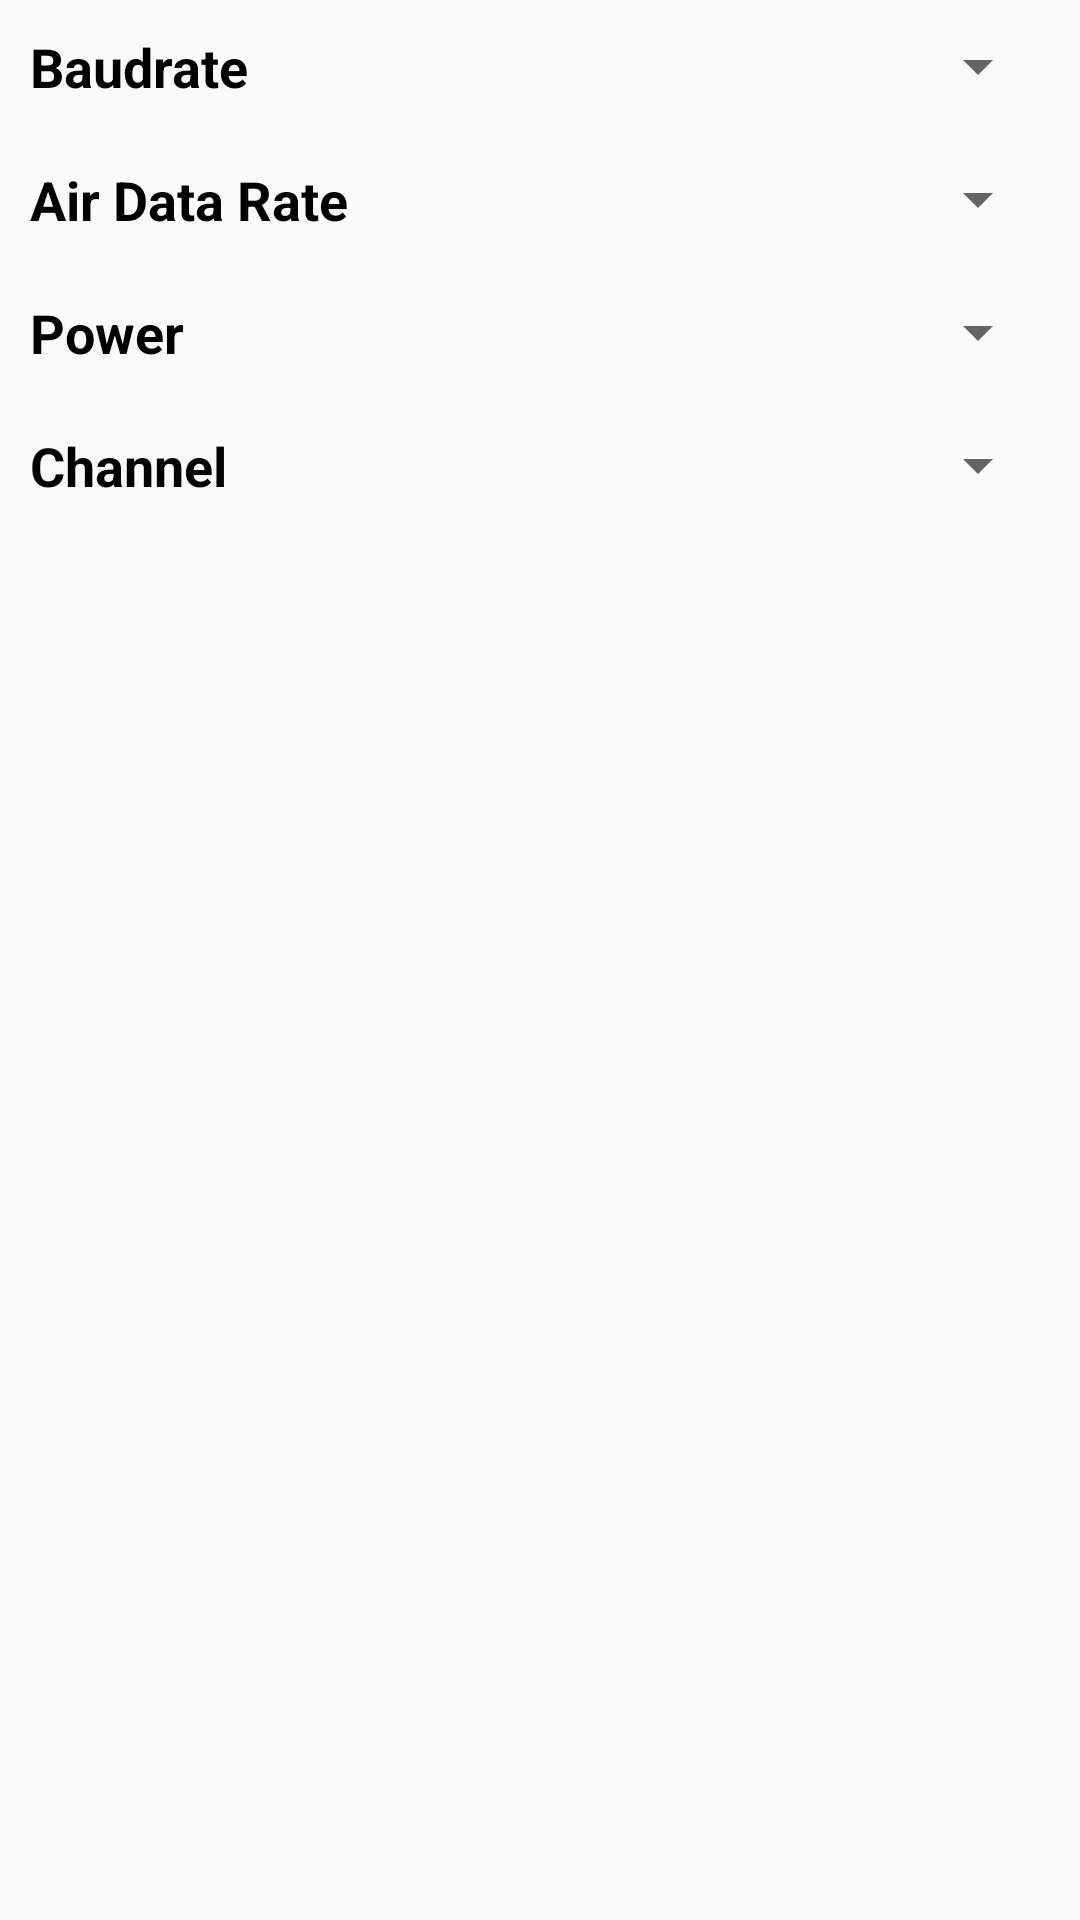

Write the Android layout XML for this screen, with the resource values it uses.
<!-- AndroidManifest.xml: application theme AppTheme -->
<!-- res/layout/activity_communicationmethod.xml -->
<?xml version="1.0" encoding="utf-8"?>
<LinearLayout xmlns:android="http://schemas.android.com/apk/res/android"
    xmlns:app="http://schemas.android.com/apk/res-auto"
    xmlns:tools="http://schemas.android.com/tools"
    android:layout_width="match_parent"
    android:layout_height="match_parent"
    android:orientation="vertical"
    tools:context=".utility.Communicationmethod">


    <LinearLayout
        android:layout_width="match_parent"
        android:layout_height="wrap_content"
        android:layout_margin="10dp"
        android:id="@+id/baudrate"
        android:orientation="horizontal">

        <TextView
            android:id="@+id/baudratetxt"
            android:layout_width="wrap_content"
            android:layout_height="wrap_content"
            android:text="Baudrate"
            android:textColor="@color/textColorPrimary"
            android:textSize="18dp"
            android:textStyle="bold"
            android:layout_centerHorizontal="true" />
        <Spinner
            android:layout_width="match_parent"
            android:layout_height="wrap_content"
            android:id="@+id/baudratespnr"
            android:textColor="@color/textColorPrimary"
            android:layout_alignParentTop="true"
            android:layout_toRightOf="@+id/textView2"
            android:layout_toEndOf="@+id/textView2" />


    </LinearLayout>

    <LinearLayout
        android:layout_width="match_parent"
        android:layout_height="wrap_content"
        android:layout_margin="10dp"
        android:id="@+id/Airdatarate"
        android:orientation="horizontal">

        <TextView
            android:id="@+id/Airdataratetxt"
            android:layout_width="wrap_content"
            android:layout_height="wrap_content"
            android:text="Air Data Rate"
            android:textColor="@color/textColorPrimary"
            android:textSize="18dp"
            android:textStyle="bold"
            android:layout_centerHorizontal="true" />
        <Spinner
            android:layout_width="match_parent"
            android:layout_height="wrap_content"
            android:id="@+id/Airdataratespnr"
            android:textColor="@color/textColorPrimary"
            android:layout_alignParentTop="true"
            android:layout_toRightOf="@+id/textView2"
            android:layout_toEndOf="@+id/textView2" />


    </LinearLayout>

    <LinearLayout
        android:layout_width="match_parent"
        android:layout_height="wrap_content"
        android:layout_margin="10dp"
        android:id="@+id/power"
        android:layout_below="@+id/maskanglelayout"
        android:orientation="horizontal">

        <TextView
            android:id="@+id/powertxt"
            android:layout_width="wrap_content"
            android:layout_height="wrap_content"
            android:text="Power"
            android:textColor="@color/textColorPrimary"
            android:textSize="18dp"
            android:textStyle="bold"
            android:layout_centerHorizontal="true" />
        <Spinner
            android:layout_width="match_parent"
            android:layout_height="wrap_content"
            android:id="@+id/powerspnr"
            android:textColor="@color/textColorPrimary"
            android:layout_alignParentTop="true"
            android:layout_toRightOf="@+id/textView2"
            android:layout_toEndOf="@+id/textView2" />


    </LinearLayout>

    <LinearLayout
        android:layout_width="match_parent"
        android:layout_height="wrap_content"
        android:layout_margin="10dp"
        android:id="@+id/channel"
        android:layout_below="@+id/maskanglelayout"
        android:orientation="horizontal">

        <TextView
            android:id="@+id/channeltxt"
            android:layout_width="wrap_content"
            android:layout_height="wrap_content"
            android:text="Channel"
            android:textColor="@color/textColorPrimary"
            android:textSize="18dp"
            android:textStyle="bold"
            android:layout_centerHorizontal="true" />
        <Spinner
            android:layout_width="match_parent"
            android:layout_height="wrap_content"
            android:id="@+id/channelspnr"
            android:textColor="@color/textColorPrimary"
            android:layout_alignParentTop="true"
            android:layout_toRightOf="@+id/textView2"
            android:layout_toEndOf="@+id/textView2" />


    </LinearLayout>




</LinearLayout>
<!-- resources referenced by this layout -->
<resources>
  <color name="textColorPrimary">#000000</color>
  <style name="AppTheme" parent="Theme.AppCompat.Light.DarkActionBar">
          
          <item name="colorPrimary">@color/color_bluedark</item>
          <item name="colorPrimaryDark">@color/colorPrimaryDark</item>
          <item name="colorAccent">@color/colorAccent</item>
      </style>
  <color name="color_bluedark">#320398</color>
  <color name="colorPrimaryDark">#802E02</color>
  <color name="colorAccent">#D81B60</color>
</resources>
